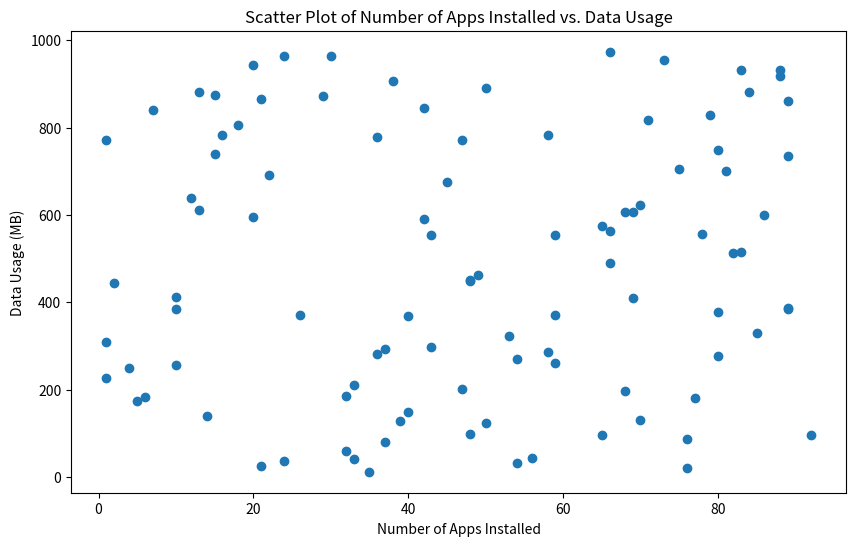

Python code for this plot: (Note: this script raises an exception after producing the figure.)
# Import necessary libraries
import matplotlib.pyplot as plt
import pandas as pd
import numpy as np

# Create a sample dataset
np.random.seed(0)
data = {
    'Number of Apps Installed': np.random.randint(1, 100, 100),
    'Data Usage (MB)': np.random.randint(1, 1000, 100)
}

# Create a DataFrame
df = pd.DataFrame(data)

# Create a scatter plot
plt.figure(figsize=(10, 6))
plt.scatter(df['Number of Apps Installed'], df['Data Usage (MB)'])

# Add title and labels
plt.title('Scatter Plot of Number of Apps Installed vs. Data Usage')
plt.xlabel('Number of Apps Installed')
plt.ylabel('Data Usage (MB)')

# Show the plot
plt.show()
plt.savefig('png_files/plot_1e844dca.png')